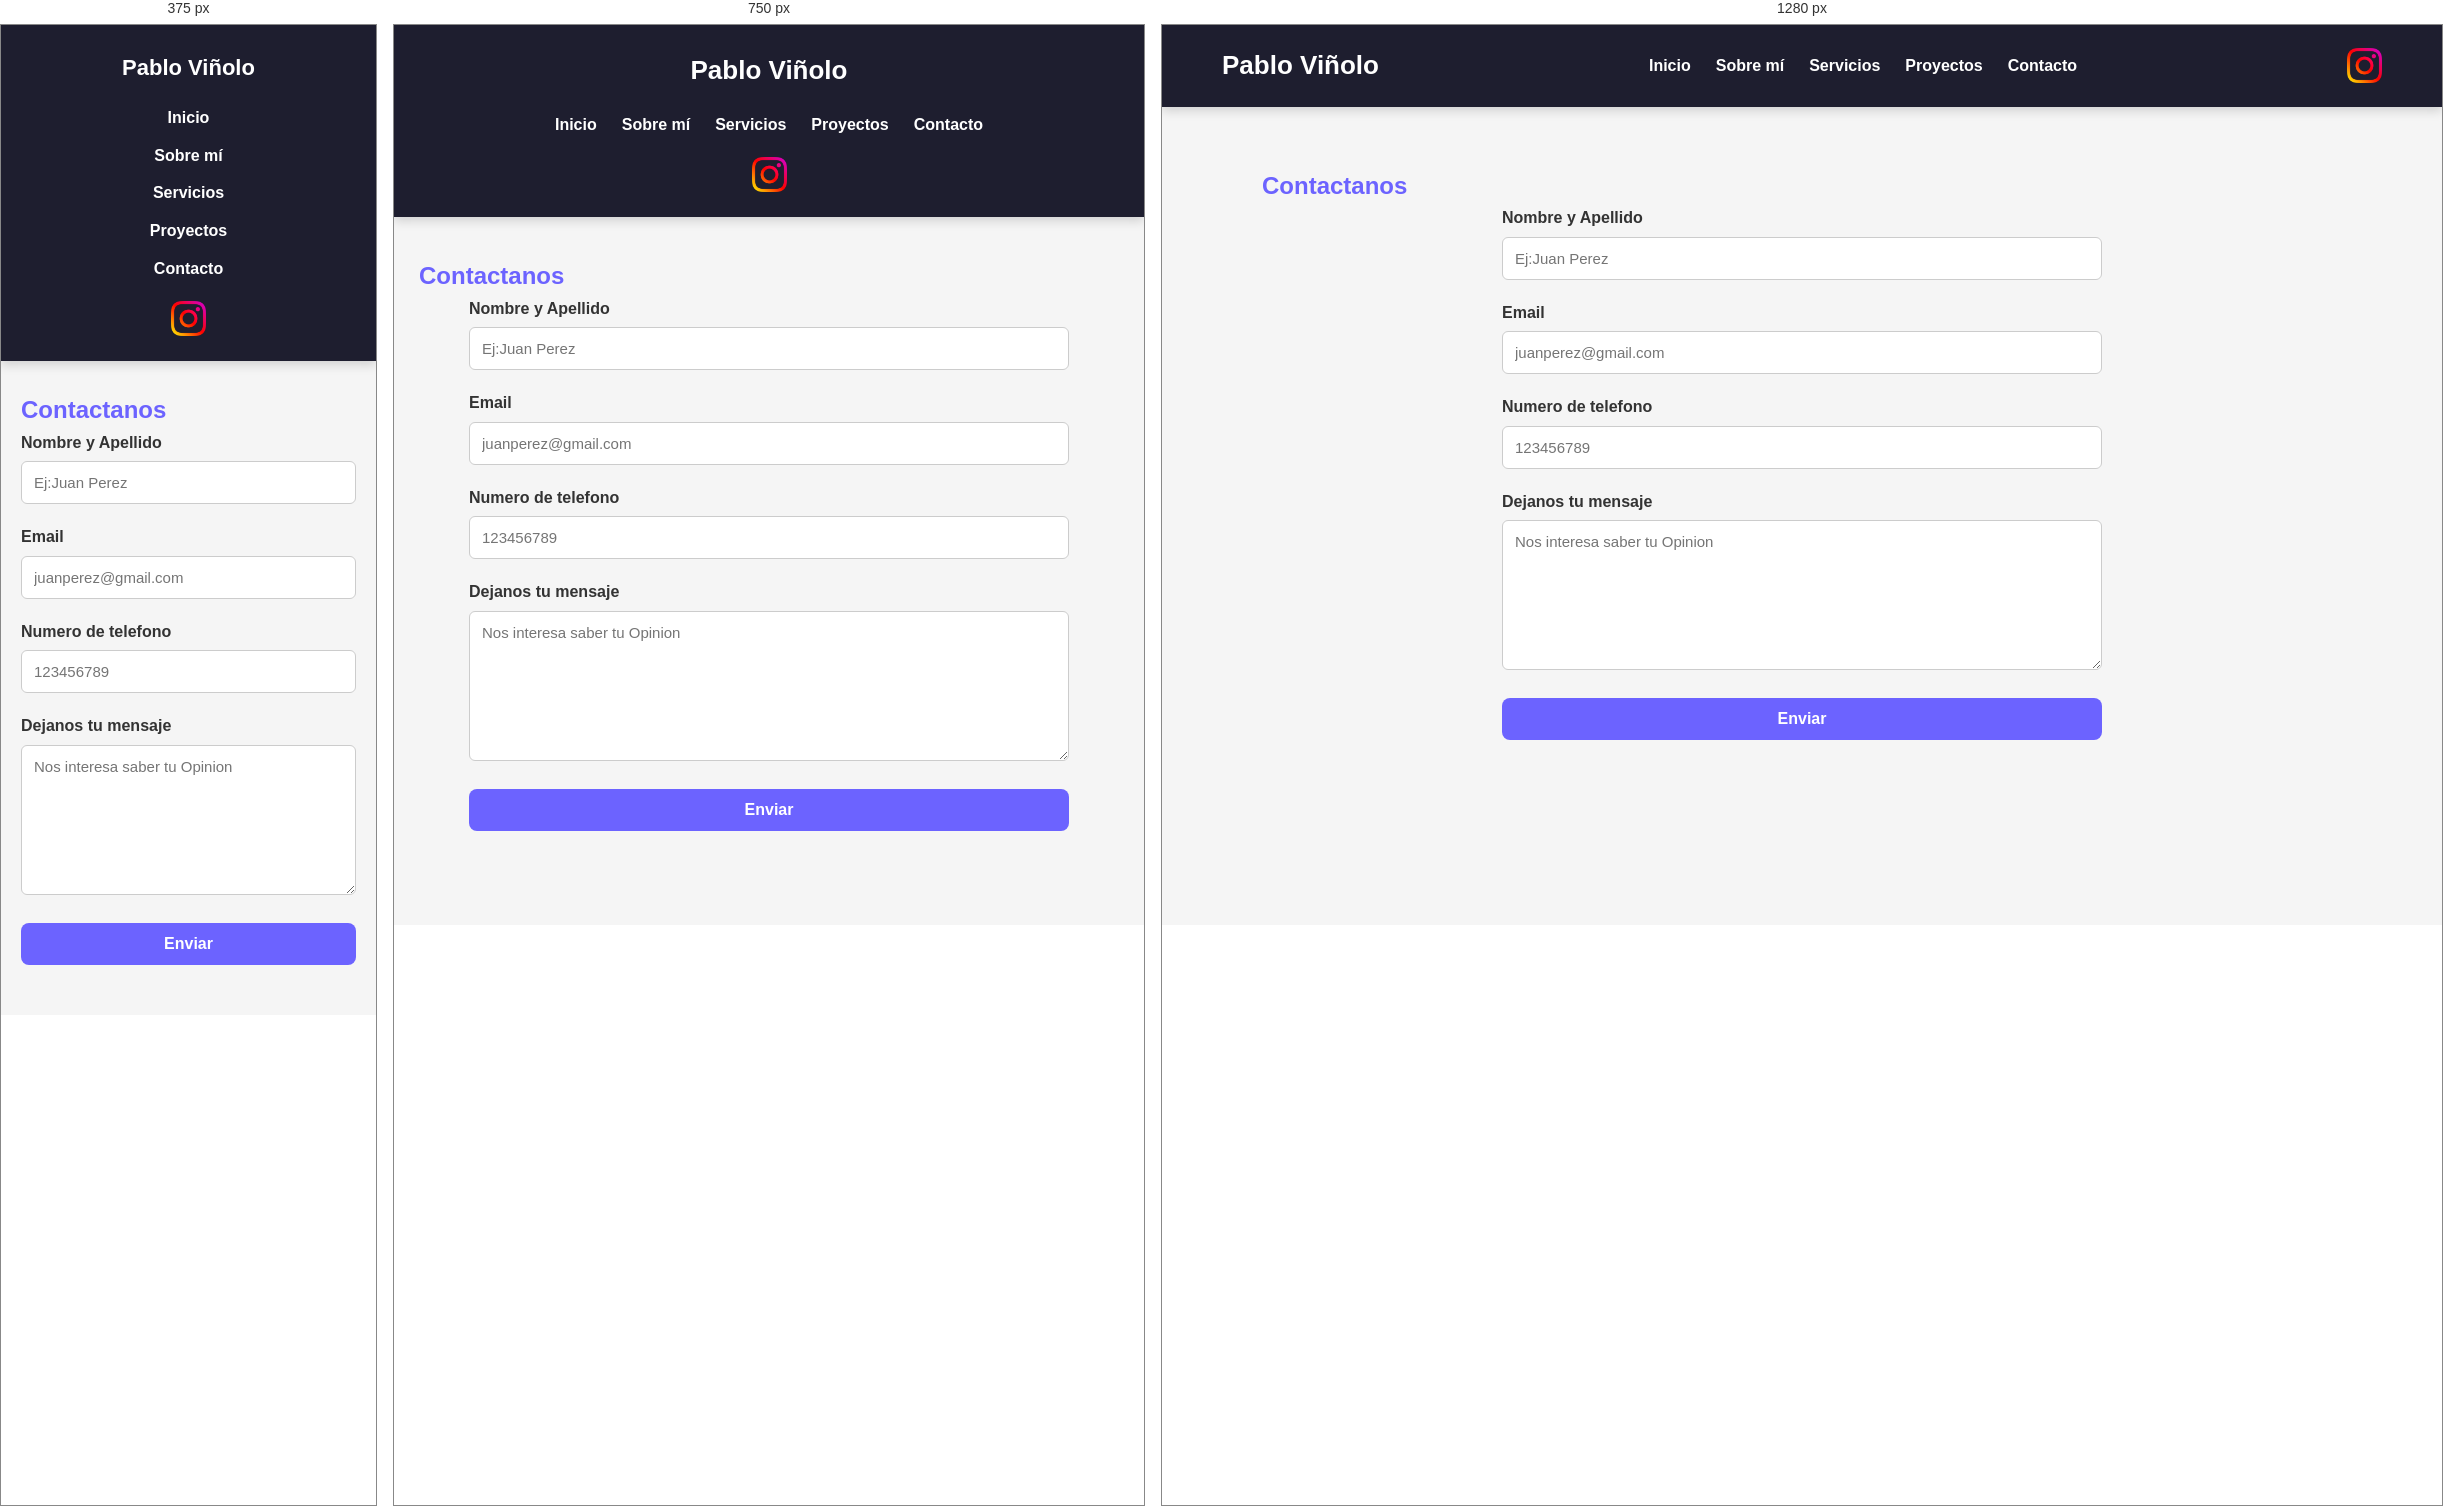
Rendered at 375 px, 750 px and 1280 px, left to right.

<!-- file: contacto.html -->
<!DOCTYPE html>
<html lang="es">
<head>
    <meta charset="UTF-8">
    <meta name="viewport" content="width=device-width, initial-scale=1.0">
    <title>Mi primer sitio web</title>
 <link rel="stylesheet" href="../styles/styles.css">
<body>
    <header>
    <h2>Pablo Viñolo</h2>
    <nav>
       <ul>
        <li><a href="../index.html">Inicio</a></li>
         <li><a href="../pages/sobre-mi.html">Sobre mí</a></li>
         <li><a href="../pages/servicios.html">Servicios</a></li>
         <li><a href="../pages/proyectos.html">Proyectos</a></li>
         <li><a href="./pages/contacto.html">Contacto</a></li>
       </ul>
    </nav>
       <a href="https://www.instagram.com/pabblo__v/" target="_blank"><img src="../assets/instagram (2).png" alt="Logo de Instagram">
</a>
    </header>
    <main>
<section>
    <h2>Contactanos</h2>
    <form action="">
        <label for="nomberyaplledio">Nombre y Apellido</label> 
        <input type="text" id="nomberyaplledio" placeholder="Ej:Juan Perez">
        <label for="email">Email</label> 
        <input type="email" name="" id="email" placeholder="juanperez@gmail.com">
        <label for="telefono">Numero de telefono</label> 
        <input type="number" name="" id="telefono" placeholder="123456789">
        <label for="mensaje">Dejanos tu mensaje</label>
        <textarea name="" id="mensaje" placeholder="Nos interesa saber tu Opinion"></textarea>
        <input type="submit" value="Enviar">

    </form>
</section>
    </main>

/* @media block from styles.css */
@media (max-width: 900px) {

    header {
        flex-direction: column;
        gap: 20px;

        padding: 25px;
    }

    nav ul {
        flex-wrap: wrap;
        justify-content: center;
    }

    main {
        padding: 40px 25px;
    }

}

/* @media block from styles.css */
@media (max-width: 600px) {

    header h2 {
        font-size: 22px;
    }

    nav ul {
        flex-direction: column;
        align-items: center;

        gap: 12px;
    }

    h1 {
        font-size: 32px;
    }

    main {
        padding: 30px 20px;
    }

}